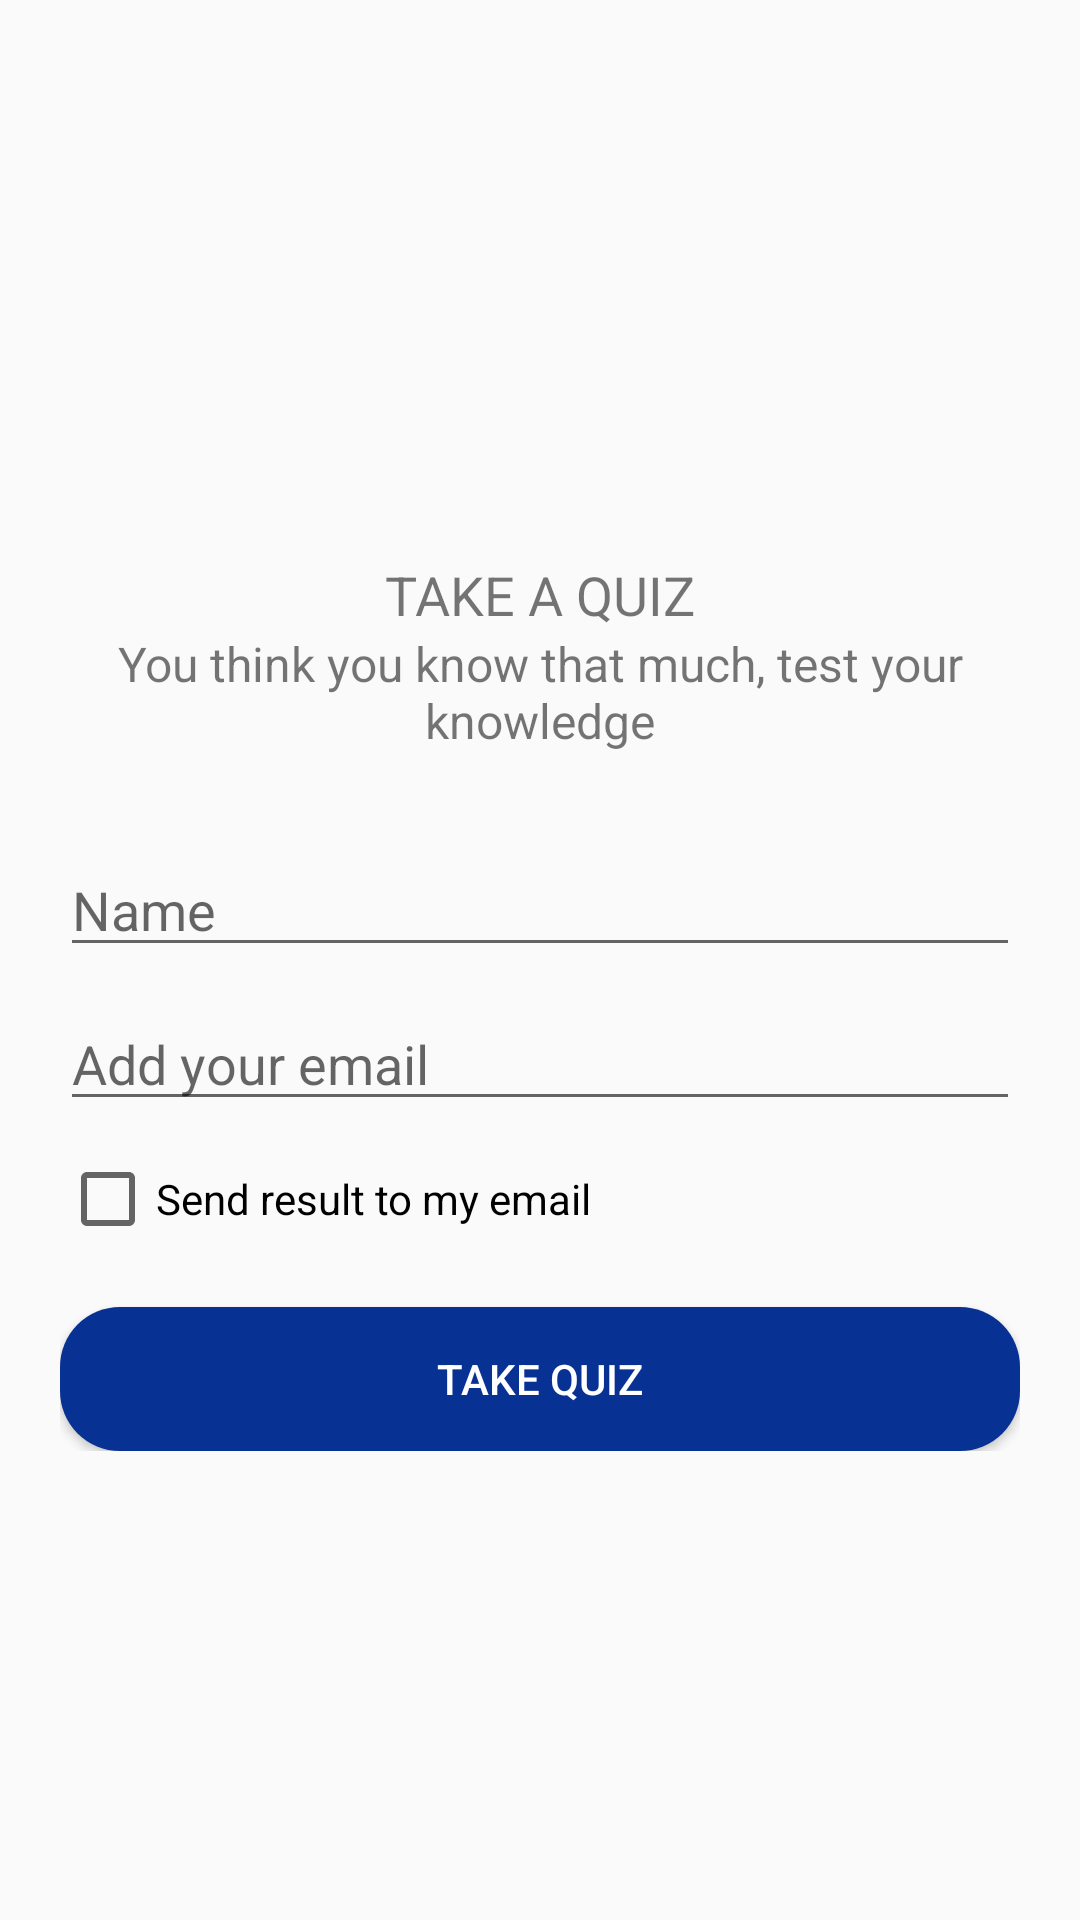

Produce the Android XML layout that renders to this screen, including the resource entries it uses.
<!-- AndroidManifest.xml: application theme AppTheme -->
<!-- res/layout/activity_main.xml -->
<?xml version="1.0" encoding="utf-8"?>
<RelativeLayout xmlns:android="http://schemas.android.com/apk/res/android"
    xmlns:tools="http://schemas.android.com/tools"
    android:layout_width="match_parent"
    android:layout_height="match_parent"
    android:padding="20dp"
    tools:context="com.example.android.educationalapp.MainActivity">

    <LinearLayout
        android:layout_width="match_parent"
        android:layout_height="wrap_content"
        android:orientation="vertical"
        android:layout_centerInParent="true">

    <TextView
        android:layout_width="wrap_content"
        android:layout_height="wrap_content"
        android:text="@string/take_a_quiz"
        android:layout_gravity="center_horizontal"
        android:textSize="18dp"
        android:textAllCaps="true"
        android:layout_marginTop="30dp"/>
    <TextView
        android:layout_width="wrap_content"
        android:layout_height="wrap_content"
        android:text="@string/test_knowledge"
        android:layout_gravity="center_horizontal"
        android:textSize="16dp"
        android:textAlignment="center"/>

    <EditText
        android:id="@+id/quiz_name"
        android:layout_width="match_parent"
        android:layout_height="wrap_content"
        android:hint="@string/name"
        android:inputType="text"
        android:layout_marginTop="30dp"/>
    <EditText
        android:id="@+id/quiz_email"
        android:layout_marginTop="10dp"
        android:layout_width="match_parent"
        android:layout_height="wrap_content"
        android:hint="@string/email"
        android:inputType="text"/>
    <CheckBox
        android:id="@+id/send_to_email"
        android:layout_width="wrap_content"
        android:layout_height="wrap_content"
        android:layout_marginTop="10dp"
        android:text="@string/send_to_email"/>

    <Button
        android:id="@+id/take_quiz"
        android:layout_marginTop="20dp"
        android:layout_width="match_parent"
        android:layout_height="wrap_content"
        android:textAllCaps="true"
        android:background="@drawable/button_bkg"
        android:text="@string/take_quiz"
        android:textColor="@android:color/white"
        android:shadowColor="@android:color/black"/>
    </LinearLayout>

</RelativeLayout>
<!-- resources referenced by this layout -->
<resources>
  <!-- drawable button_bkg (drawable) -->
  <?xml version="1.0" encoding="utf-8"?>
  <shape xmlns:android="http://schemas.android.com/apk/res/android"
      android:shape="rectangle">
      <solid android:color="@color/deepBlue"/>
      <corners android:radius="20dp"/>
  
  
  
  </shape>
  <string name="email">Add your email</string>
  <string name="name">Name</string>
  <string name="send_to_email">Send result to my email</string>
  <string name="take_a_quiz">Take a quiz</string>
  <string name="take_quiz">take quiz</string>
  <string name="test_knowledge">You think you know that much, test your knowledge</string>
  <style name="AppTheme" parent="Theme.AppCompat.Light.NoActionBar">
          
          <item name="colorPrimary">@color/colorPrimary</item>
          <item name="colorPrimaryDark">@color/colorPrimaryDark</item>
          <item name="colorButtonNormal">@color/colorButtonPrimary</item>
          <item name="colorAccent">@color/colorAccent</item>
      </style>
  <color name="deepBlue">#083194</color>
  <color name="colorPrimary">#0e6faf</color>
  <color name="colorPrimaryDark">#0b8ce2</color>
  <color name="colorButtonPrimary">#0b8ce2</color>
  <color name="colorAccent">#FF4081</color>
</resources>
